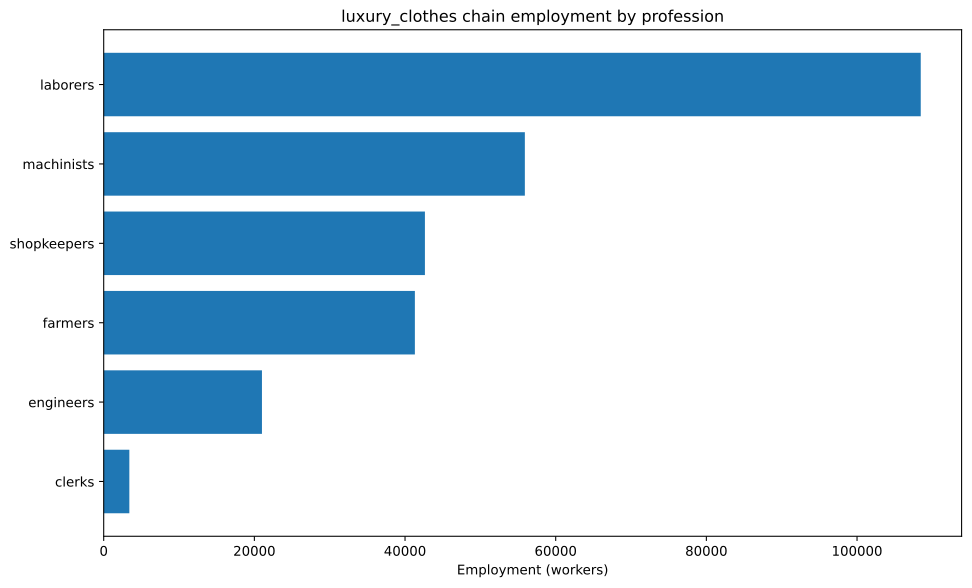

The data file committed next to this chart (first rows):
config, building, profession, employment
building_textile_mills+pm_dye_workshops+…, building_textile_mills, laborers, 26786
building_textile_mills+pm_dye_workshops+…, building_textile_mills, machinists, 8929
building_textile_mills+pm_dye_workshops+…, building_textile_mills, shopkeepers, 26786
building_textile_mills+pm_sewing_machine…, building_textile_mills, engineers, 1488
building_textile_mills+pm_sewing_machine…, building_textile_mills, laborers, 5952
building_textile_mills+pm_sewing_machine…, building_textile_mills, machinists, 4464
building_textile_mills+pm_sewing_machine…, building_textile_mills, shopkeepers, 8929
building_tooling_workshops+pm_rubber_gri…, building_tooling_workshops, engineers, 1066
building_tooling_workshops+pm_rubber_gri…, building_tooling_workshops, machinists, 2133
building_tooling_workshops+pm_rubber_gri…, building_tooling_workshops, shopkeepers, 1066
building_paper_mills+pm_bleached_paper+p…, building_paper_mills, engineers, 42.48
building_paper_mills+pm_bleached_paper+p…, building_paper_mills, laborers, 84.96
building_paper_mills+pm_bleached_paper+p…, building_paper_mills, machinists, 84.96
building_paper_mills+pm_bleached_paper+p…, building_paper_mills, shopkeepers, 42.48
building_chemical_plants+pm_improved_fer…, building_chemical_plants, engineers, 502
building_chemical_plants+pm_improved_fer…, building_chemical_plants, laborers, 1004
building_chemical_plants+pm_improved_fer…, building_chemical_plants, machinists, 753
building_chemical_plants+pm_improved_fer…, building_chemical_plants, shopkeepers, 251
building_explosives_factory+pm_brine_ele…, building_explosives_factory, engineers, 424.8
building_explosives_factory+pm_brine_ele…, building_explosives_factory, laborers, 283.2
building_explosives_factory+pm_brine_ele…, building_explosives_factory, machinists, 283.2
building_explosives_factory+pm_brine_ele…, building_explosives_factory, shopkeepers, 141.6
building_synthetics_plants+pm_dye_produc…, building_synthetics_plants, engineers, 3741
building_synthetics_plants+pm_dye_produc…, building_synthetics_plants, laborers, 1871
building_synthetics_plants+pm_dye_produc…, building_synthetics_plants, machinists, 2806
building_synthetics_plants+pm_dye_produc…, building_synthetics_plants, shopkeepers, 935.4
building_steel_mills+pm_open_hearth_proc…, building_steel_mills, engineers, 1166
building_steel_mills+pm_open_hearth_proc…, building_steel_mills, laborers, 777.3
building_steel_mills+pm_open_hearth_proc…, building_steel_mills, machinists, 1943
building_steel_mills+pm_open_hearth_proc…, building_steel_mills, shopkeepers, 777.3
building_motor_industry+pm_electric_engi…, building_motor_industry, engineers, 2724
building_motor_industry+pm_electric_engi…, building_motor_industry, laborers, 2724
building_motor_industry+pm_electric_engi…, building_motor_industry, machinists, 2724
building_motor_industry+pm_electric_engi…, building_motor_industry, shopkeepers, 1362
building_coal_mine+pm_diesel_pump_buildi…, building_coal_mine, engineers, 1880
building_coal_mine+pm_diesel_pump_buildi…, building_coal_mine, laborers, 469.9
building_coal_mine+pm_diesel_pump_buildi…, building_coal_mine, machinists, 2820
building_coal_mine+pm_diesel_pump_buildi…, building_coal_mine, shopkeepers, 939.9
building_iron_mine+pm_diesel_pump_buildi…, building_iron_mine, engineers, 1722
building_iron_mine+pm_diesel_pump_buildi…, building_iron_mine, laborers, 430.5
building_iron_mine+pm_diesel_pump_buildi…, building_iron_mine, machinists, 2583
building_iron_mine+pm_diesel_pump_buildi…, building_iron_mine, shopkeepers, 861
building_sulfur_mine+pm_diesel_pump_buil…, building_sulfur_mine, engineers, 646.5
building_sulfur_mine+pm_diesel_pump_buil…, building_sulfur_mine, laborers, 161.6
building_sulfur_mine+pm_diesel_pump_buil…, building_sulfur_mine, machinists, 969.8
building_sulfur_mine+pm_diesel_pump_buil…, building_sulfur_mine, shopkeepers, 323.3
building_cotton_plantation+automatic_irr…, building_cotton_plantation, farmers, 3571
building_cotton_plantation+automatic_irr…, building_cotton_plantation, laborers, 4762
building_cotton_plantation+automatic_irr…, building_cotton_plantation, machinists, 1190
building_silk_plantation+automatic_irrig…, building_silk_plantation, farmers, 31250
building_silk_plantation+automatic_irrig…, building_silk_plantation, laborers, 41667
building_silk_plantation+automatic_irrig…, building_silk_plantation, machinists, 10417
building_power_plant+pm_coal-fired_plant, building_power_plant, engineers, 5165
building_power_plant+pm_coal-fired_plant, building_power_plant, laborers, 7379
building_power_plant+pm_coal-fired_plant, building_power_plant, machinists, 5534
building_logging_camp+pm_electric_saw_mi…, building_logging_camp, engineers, 12.74
building_logging_camp+pm_electric_saw_mi…, building_logging_camp, laborers, 12.74
building_logging_camp+pm_electric_saw_mi…, building_logging_camp, machinists, 25.49
building_logging_camp+pm_electric_saw_mi…, building_logging_camp, shopkeepers, 12.74
building_rubber_plantation+automatic_irr…, building_rubber_plantation, farmers, 6486
... 8 more rows
